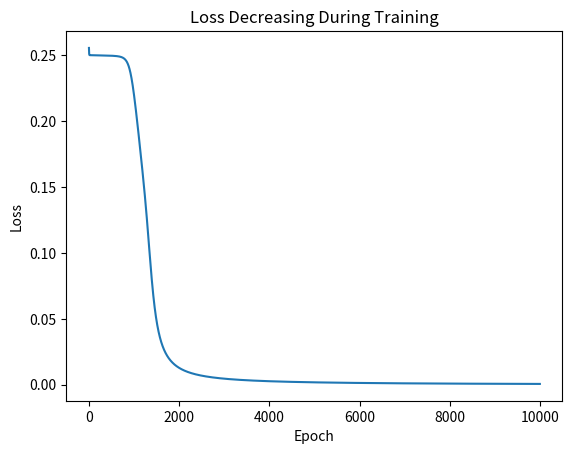

Python code for this plot:
import numpy as np

def sigmoid(x): return 1 / (1 + np.exp(-x))
def sigmoid_d(x): return x * (1 - x)

# XOR problem – a simple neural net test
X = np.array([[0,0],[0,1],[1,0],[1,1]])
y = np.array([[0],[1],[1],[0]])

np.random.seed(42)
W1 = np.random.randn(2,4) * 0.5   # Input-Hidden weights
W2 = np.random.randn(4,1) * 0.5   # Hidden-Output weights

lr = 0.5   # Learning rate
losses = []

for epoch in range(10000):
    # Forward pass
    h = sigmoid(X @ W1)
    o = sigmoid(h @ W2)

    # Loss (Mean Squared Error)
    loss = np.mean((y - o)**2)
    losses.append(loss)

        # Backward pass – compute gradients
    d_o = (o - y) * sigmoid_d(o)
    d_h = (d_o @ W2.T) * sigmoid_d(h)

    # Update weights
    W2 -= lr * h.T @ d_o
    W1 -= lr * X.T @ d_h

import matplotlib.pyplot as plt

plt.plot(losses); plt.title('Loss Decreasing During Training')
plt.xlabel('Epoch'); plt.ylabel('Loss'); plt.show()

print('Final predictions (should be close to [0,1,1,0]):')
print(np.round(o, 2))
